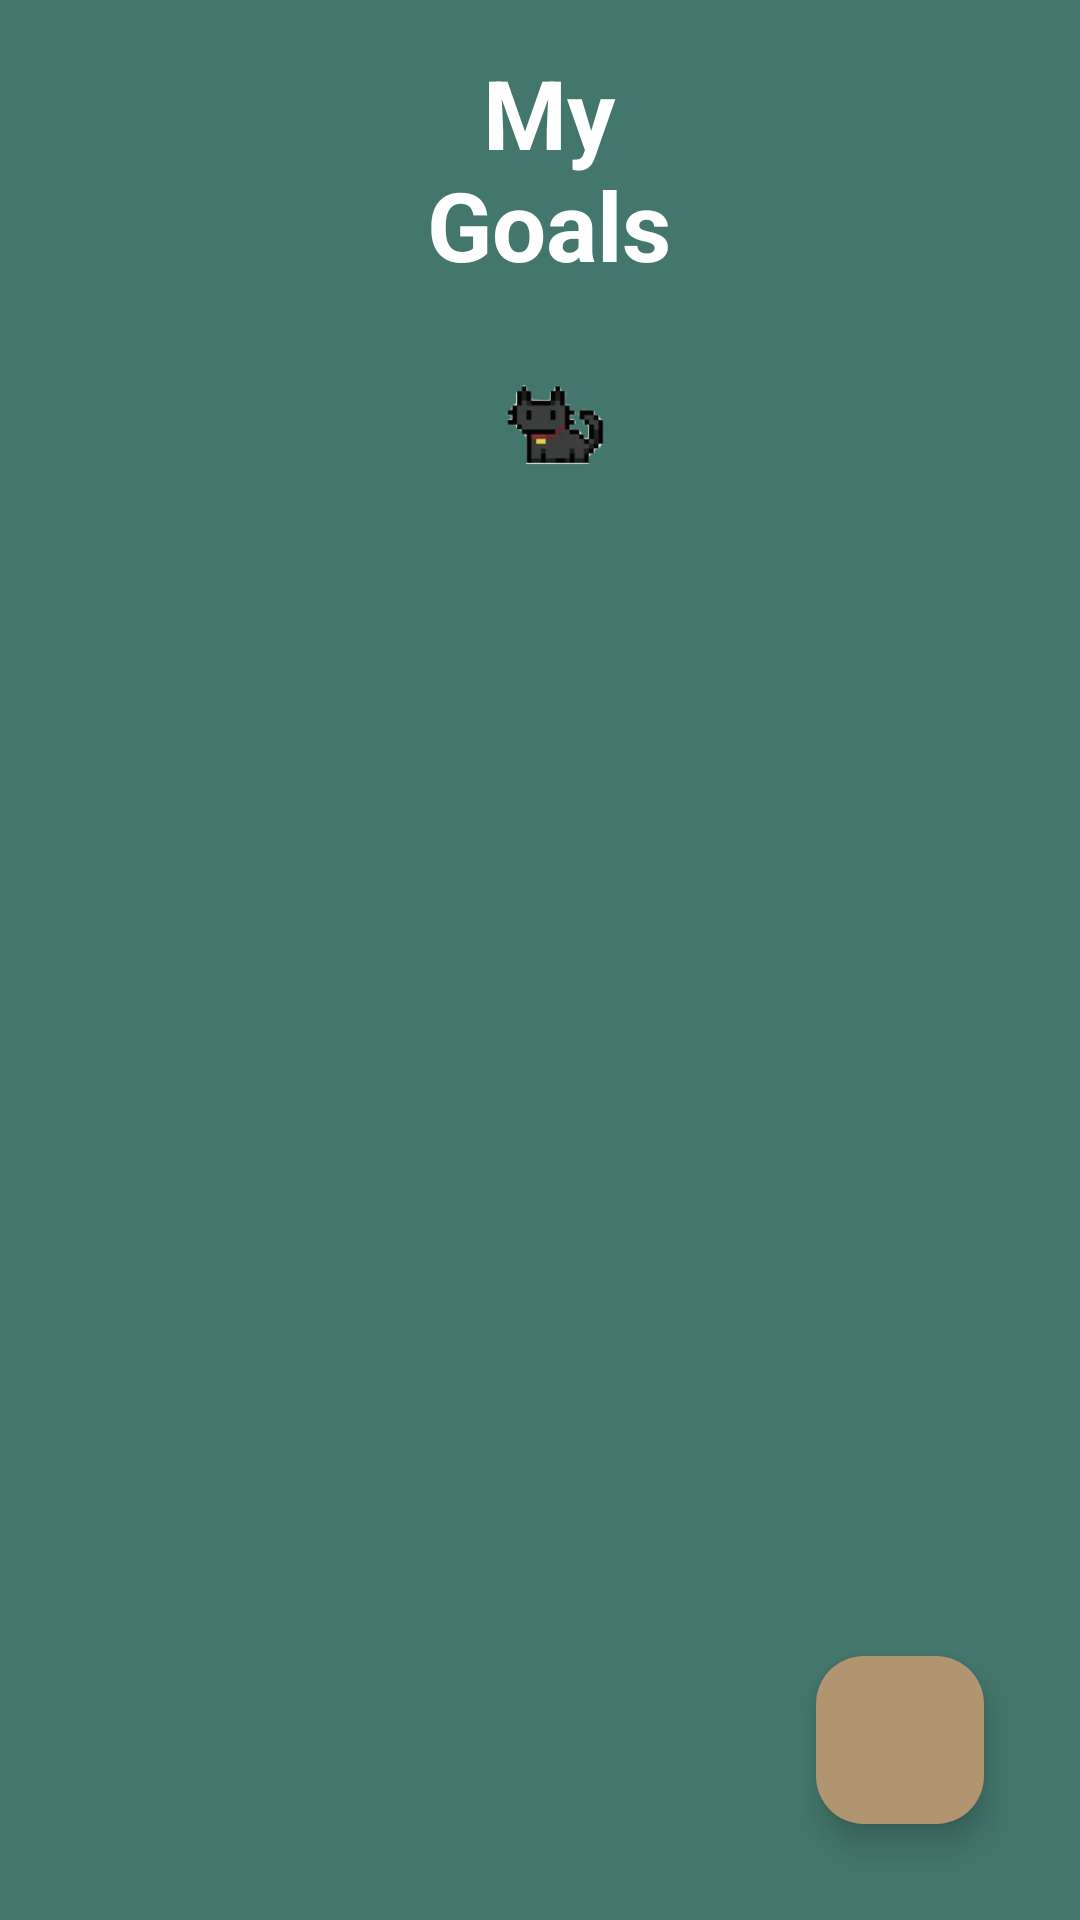

Reconstruct the res/layout file that produces this screen, plus the resources it refers to.
<!-- AndroidManifest.xml: application theme Theme.Jams -->
<!-- res/layout/fragment_goal_main.xml -->
<?xml version="1.0" encoding="utf-8"?>
<RelativeLayout xmlns:android="http://schemas.android.com/apk/res/android"
    xmlns:app="http://schemas.android.com/apk/res-auto"
    android:layout_width="match_parent"
    android:layout_height="match_parent"
    android:background="@color/green_theme_color">

    <ImageView
        android:id="@+id/back_arrow_in_pomodoro_session"
        android:layout_width="24dp"
        android:layout_height="24dp"
        android:background="@drawable/back_arrow_icon"
        app:layout_constraintBottom_toTopOf="@+id/goalsText"
        app:layout_constraintEnd_toStartOf="@+id/goalsText"
        app:layout_constraintStart_toStartOf="parent"
        app:layout_constraintTop_toTopOf="parent" />

    <TextView
        android:id="@+id/goalsText"
        android:layout_width="165dp"
        android:layout_height="wrap_content"
        android:layout_alignParentStart="true"
        android:layout_alignParentEnd="true"
        android:layout_marginStart="126dp"
        android:layout_marginTop="16dp"
        android:layout_marginEnd="120dp"
        android:layout_marginBottom="16dp"
        android:text="@string/my_goals"
        android:textAlignment="center"
        android:textColor="@android:color/white"
        android:textSize="32sp"
        android:textStyle="bold" />


    <ImageView
        android:id="@+id/logoImage"
        android:layout_width="100dp"
        android:layout_height="100dp"
        android:layout_below="@+id/goalsText"
        android:layout_alignParentStart="true"
        android:layout_alignParentEnd="true"
        android:layout_marginStart="160dp"
        android:layout_marginTop="-20dp"
        android:layout_marginEnd="149dp"
        android:layout_marginBottom="16dp"
        android:contentDescription="Mascot Image"
        android:src="@drawable/cat_logo" />

    <androidx.recyclerview.widget.RecyclerView
        android:id="@+id/goalsRecyclerView"
        android:layout_width="match_parent"
        android:layout_height="wrap_content"
        android:layout_below="@+id/logoImage"
        android:layout_marginTop="-30dp"
        android:nestedScrollingEnabled="true"
        app:layoutManager="androidx.recyclerview.widget.LinearLayoutManager" />

    <com.google.android.material.floatingactionbutton.FloatingActionButton
        android:id="@+id/fab"
        android:layout_width="wrap_content"
        android:layout_height="wrap_content"
        android:layout_alignParentEnd="true"
        android:layout_alignParentBottom="true"
        android:layout_margin="32dp"
        android:backgroundTint="@color/light_brown_theme_color"
        android:src="@drawable/add_icon" />


</RelativeLayout>
<!-- resources referenced by this layout -->
<resources>
  <color name="green_theme_color">#43766C</color>
  <color name="light_brown_theme_color">#B19470</color>
  <!-- drawable cat_logo: png bitmap (drawable, 9203 bytes) -->
  <string name="my_goals">My Goals</string>
  <style name="Theme.Jams" parent="Base.Theme.Jams" />
  <style name="Base.Theme.Jams" parent="Theme.Material3.DayNight.NoActionBar">
          
          <item name="colorPrimary">#43766C</item>
      </style>
</resources>
